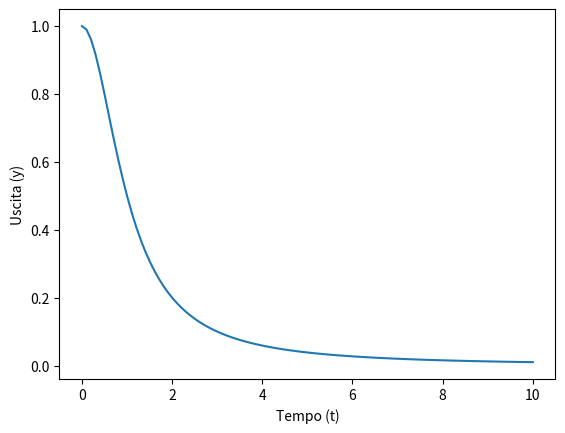

This figure's Python source:
import numpy as np
import matplotlib.pyplot as plt

# Funzione di trasferimento
def G(s):
  return 1 / (s + 1)

# Simulazione della risposta al gradino
t = np.linspace(0, 10, 100)
y = np.array([G(1j*w) for w in t])

# Plot della risposta
plt.plot(t, y)
plt.xlabel('Tempo (t)')
plt.ylabel('Uscita (y)')
plt.show()